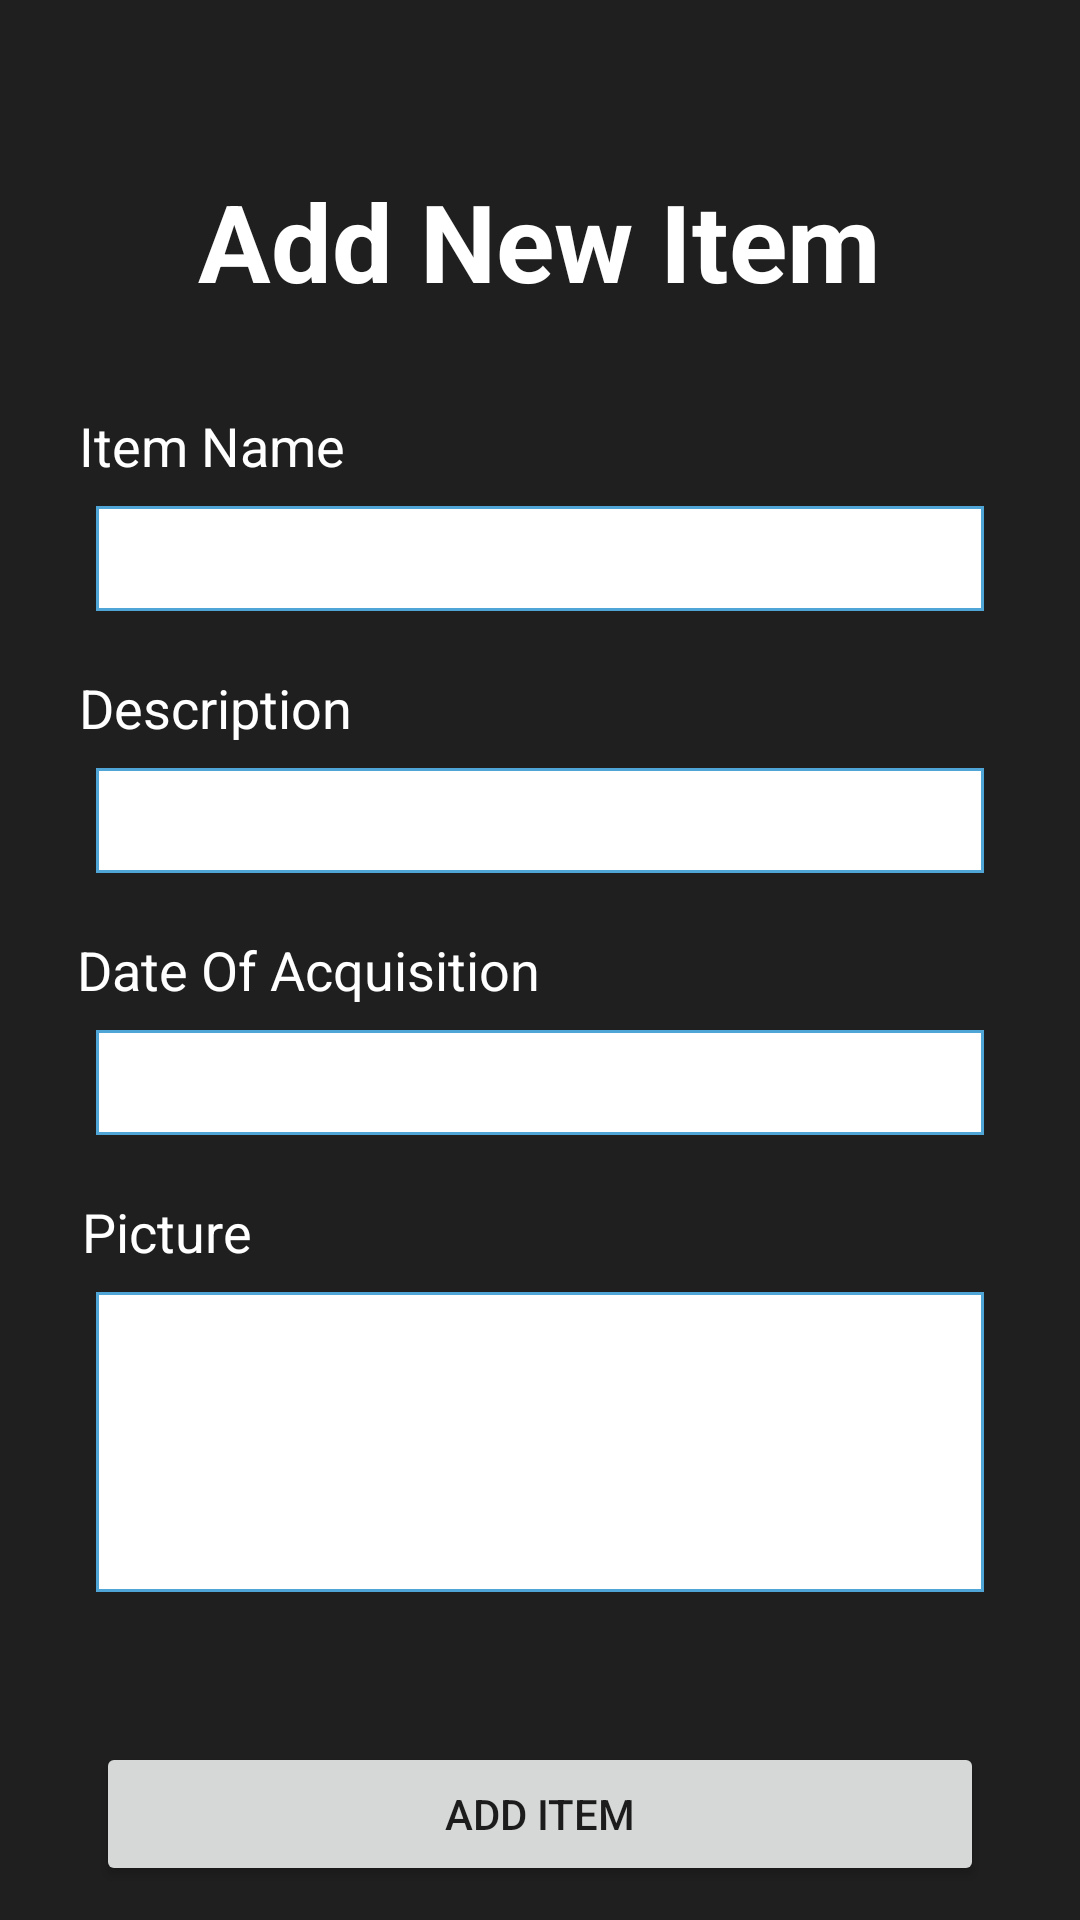

The Android layout XML behind this screen, and the referenced resources:
<!-- AndroidManifest.xml: application theme Theme.DataCase -->
<!-- res/layout/fragment_create_library_iteam.xml -->
<?xml version="1.0" encoding="utf-8"?>
<androidx.constraintlayout.widget.ConstraintLayout xmlns:android="http://schemas.android.com/apk/res/android"
    xmlns:app="http://schemas.android.com/apk/res-auto"
    xmlns:tools="http://schemas.android.com/tools"
    android:layout_width="match_parent"
    android:layout_height="match_parent"
    android:background="@color/background"
    tools:context=".CreateLibraryIteamFragment">

    <EditText
        android:id="@+id/etDateOfAcquisition"
        android:layout_width="0dp"
        android:layout_height="35dp"
        android:layout_marginStart="32dp"
        android:layout_marginTop="8dp"
        android:layout_marginEnd="32dp"
        android:background="@drawable/my_border"
        android:ems="10"
        android:inputType="textPersonName"
        android:textColor="@color/black"
        app:layout_constraintEnd_toEndOf="parent"
        app:layout_constraintHorizontal_bias="0.0"
        app:layout_constraintStart_toStartOf="parent"
        app:layout_constraintTop_toBottomOf="@+id/txtDateOfAcquisition" />

    <Button
        android:id="@+id/btnAddItem"
        android:layout_width="0dp"
        android:layout_height="wrap_content"
        android:layout_marginStart="32dp"
        android:layout_marginTop="50dp"
        android:layout_marginEnd="32dp"
        android:text="Add Item"
        app:layout_constraintEnd_toEndOf="parent"
        app:layout_constraintHorizontal_bias="1.0"
        app:layout_constraintStart_toStartOf="parent"
        app:layout_constraintTop_toBottomOf="@+id/imgAddImage" />

    <TextView
        android:id="@+id/txtAddItemName"
        android:layout_width="wrap_content"
        android:layout_height="wrap_content"
        android:layout_marginTop="32dp"
        android:text="Item Name"
        android:textColor="@color/white"
        android:textSize="18sp"
        app:layout_constraintEnd_toEndOf="parent"
        app:layout_constraintHorizontal_bias="0.097"
        app:layout_constraintStart_toStartOf="parent"
        app:layout_constraintTop_toBottomOf="@+id/txtAddItemTitle" />

    <TextView
        android:id="@+id/txtDescription"
        android:layout_width="wrap_content"
        android:layout_height="wrap_content"
        android:layout_marginTop="20dp"
        android:text="Description"
        android:textColor="@color/white"
        android:textSize="18sp"
        app:layout_constraintEnd_toEndOf="parent"
        app:layout_constraintHorizontal_bias="0.098"
        app:layout_constraintStart_toStartOf="parent"
        app:layout_constraintTop_toBottomOf="@+id/etItemName" />

    <TextView
        android:id="@+id/txtDateOfAcquisition"
        android:layout_width="wrap_content"
        android:layout_height="wrap_content"
        android:layout_marginTop="20dp"
        android:text="Date Of Acquisition"
        android:textColor="@color/white"
        android:textSize="18sp"
        app:layout_constraintEnd_toEndOf="parent"
        app:layout_constraintHorizontal_bias="0.124"
        app:layout_constraintStart_toStartOf="parent"
        app:layout_constraintTop_toBottomOf="@+id/etDescription" />

    <TextView
        android:id="@+id/txtPicture"
        android:layout_width="wrap_content"
        android:layout_height="wrap_content"
        android:layout_marginTop="20dp"
        android:text="Picture"
        android:textColor="@color/white"
        android:textSize="18sp"
        app:layout_constraintEnd_toEndOf="parent"
        app:layout_constraintHorizontal_bias="0.09"
        app:layout_constraintStart_toStartOf="parent"
        app:layout_constraintTop_toBottomOf="@+id/etDateOfAcquisition" />

    <EditText
        android:id="@+id/etItemName"
        android:layout_width="0dp"
        android:layout_height="35dp"
        android:layout_marginStart="32dp"
        android:layout_marginTop="8dp"
        android:layout_marginEnd="32dp"
        android:background="@drawable/my_border"
        android:ems="10"
        android:inputType="textPersonName"
        android:textColor="@color/black"
        app:layout_constraintEnd_toEndOf="parent"
        app:layout_constraintHorizontal_bias="0.0"
        app:layout_constraintStart_toStartOf="parent"
        app:layout_constraintTop_toBottomOf="@+id/txtAddItemName" />

    <EditText
        android:id="@+id/etDescription"
        android:layout_width="0dp"
        android:layout_height="35dp"
        android:layout_marginStart="32dp"
        android:layout_marginTop="8dp"
        android:layout_marginEnd="32dp"
        android:background="@drawable/my_border"
        android:ems="10"
        android:inputType="textPersonName"
        android:textColor="@color/black"
        app:layout_constraintEnd_toEndOf="parent"
        app:layout_constraintHorizontal_bias="0.0"
        app:layout_constraintStart_toStartOf="parent"
        app:layout_constraintTop_toBottomOf="@+id/txtDescription" />

    <TextView
        android:id="@+id/txtAddItemTitle"
        android:layout_width="wrap_content"
        android:layout_height="wrap_content"
        android:layout_marginTop="56dp"
        android:text="Add New Item"
        android:textColor="@color/white"
        android:textSize="36sp"
        android:textStyle="bold"
        app:layout_constraintEnd_toEndOf="parent"
        app:layout_constraintHorizontal_bias="0.498"
        app:layout_constraintStart_toStartOf="parent"
        app:layout_constraintTop_toTopOf="parent" />

    <ImageView
        android:id="@+id/imgAddImage"
        android:layout_width="0dp"
        android:layout_height="100dp"
        android:layout_marginStart="32dp"
        android:layout_marginTop="8dp"
        android:layout_marginEnd="32dp"
        android:background="@drawable/my_border"
        android:src="@drawable/add_icon_white"
        app:layout_constraintEnd_toEndOf="parent"
        app:layout_constraintHorizontal_bias="0.0"
        app:layout_constraintStart_toStartOf="parent"
        app:layout_constraintTop_toBottomOf="@+id/txtPicture" />

</androidx.constraintlayout.widget.ConstraintLayout>
<!-- resources referenced by this layout -->
<resources>
  <color name="background">#1F1F1F</color>
  <color name="black">#FF000000</color>
  <color name="white">#FFFFFFFF</color>
  <!-- drawable my_border (drawable) -->
  <shape xmlns:android="http://schemas.android.com/apk/res/android" android:shape="rectangle" >
      <solid android:color="@android:color/white" />
      <stroke android:width="1dip"
          android:color="#4fa5d5"/>
  </shape>
  <style name="Theme.DataCase" parent="Theme.MaterialComponents.DayNight.NoActionBar">
          
          <item name="colorPrimary">@color/blue</item>
          <item name="colorPrimaryVariant">@color/navAndFooter</item>
          <item name="colorOnPrimary">@color/white</item>
          
          <item name="colorSecondary">@color/teal_200</item>
          <item name="colorSecondaryVariant">@color/teal_700</item>
          <item name="colorOnSecondary">@color/black</item>
          
          <item name="android:statusBarColor" tools:targetApi="l">?attr/colorPrimaryVariant</item>
          
      </style>
  <color name="blue">#0060D3</color>
  <color name="navAndFooter">#323336</color>
  <color name="teal_200">#FF03DAC5</color>
  <color name="teal_700">#FF018786</color>
</resources>
